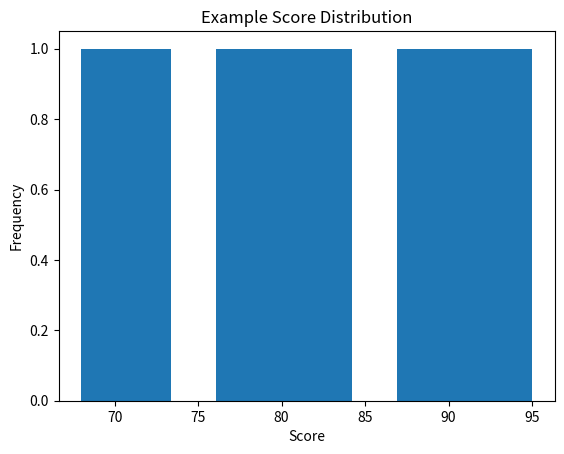
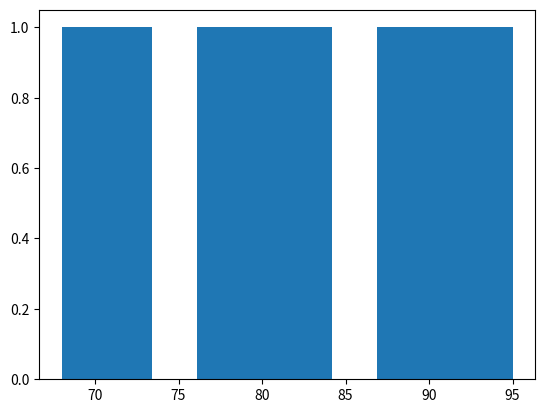

These charts were generated, in order, by the following Python code: (Note: this script raises an exception after producing the figures.)
print("Hello from STA 556!")

name = "Your Name"

print(f"Welcome to the course, {name}.")

import sys

print(sys.version)

import sys

print(sys.version)

x = 10
y = 25

x + y

import math

math.sqrt(144)

scores = [
    72,
    81,
    91,
    68,
    88,
    95,
    77,
    84
]

sum(scores) / len(scores)

import numpy as np

scores = np.array(
    scores
)

print(scores.mean())
print(scores.std())

import matplotlib.pyplot as plt

plt.hist(
    scores
)
plt.xlabel(
    "Score"
)
plt.ylabel(
    "Frequency"
)
plt.title(
    "Example Score Distribution"
)
plt.show()

plt.hist(
    scores
)
plt.savefig(
    "../figures/scores.png",
    dpi=300,
    bbox_inches="tight"
)
plt.show()

print(
    "I am beginning to build reproducible computational workflows."
)

course = "STA 556"
semester = "Fall 2026"
language = "Python"
